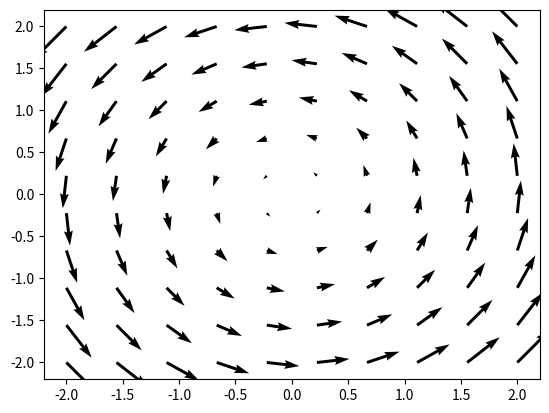

Write the Python code that produced this figure.
"""
Pretty vector fields.
"""

import numpy as np
import matplotlib.pyplot as plt

def vector_field_1(x, y):
    """
    One of the simplest vector fields.
    """
    return np.array([x, y])

def vector_field_2(x, y):
    """
    One that looks like a spiral.
    """
    return np.array([-y, x])

def vector_field_3(x, y):
    """
    One that looks like an electric field between two charges.
    positive charge at the origin, negative charge at (1, 0).
    """
    pos_neg_charge = np.array([-1, 0])
    pos_charge = np.array([1, 0]) 
    return np.array([-y, x]) - pos_neg_charge / (x**2 + y**2)**(3/2) + pos_charge / ((x-1)**2 + y**2)**(3/2)

def plot_vector_field(x, y, u, v):
    plt.quiver(x, y, u, v)
    plt.show()

def main():
    x = np.linspace(-2, 2, 10)
    y = np.linspace(-2, 2, 10)
    X, Y = np.meshgrid(x, y)
    U, V = vector_field_2(X, Y)
    plot_vector_field(X, Y, U, V)

if __name__ == "__main__":
    main()
